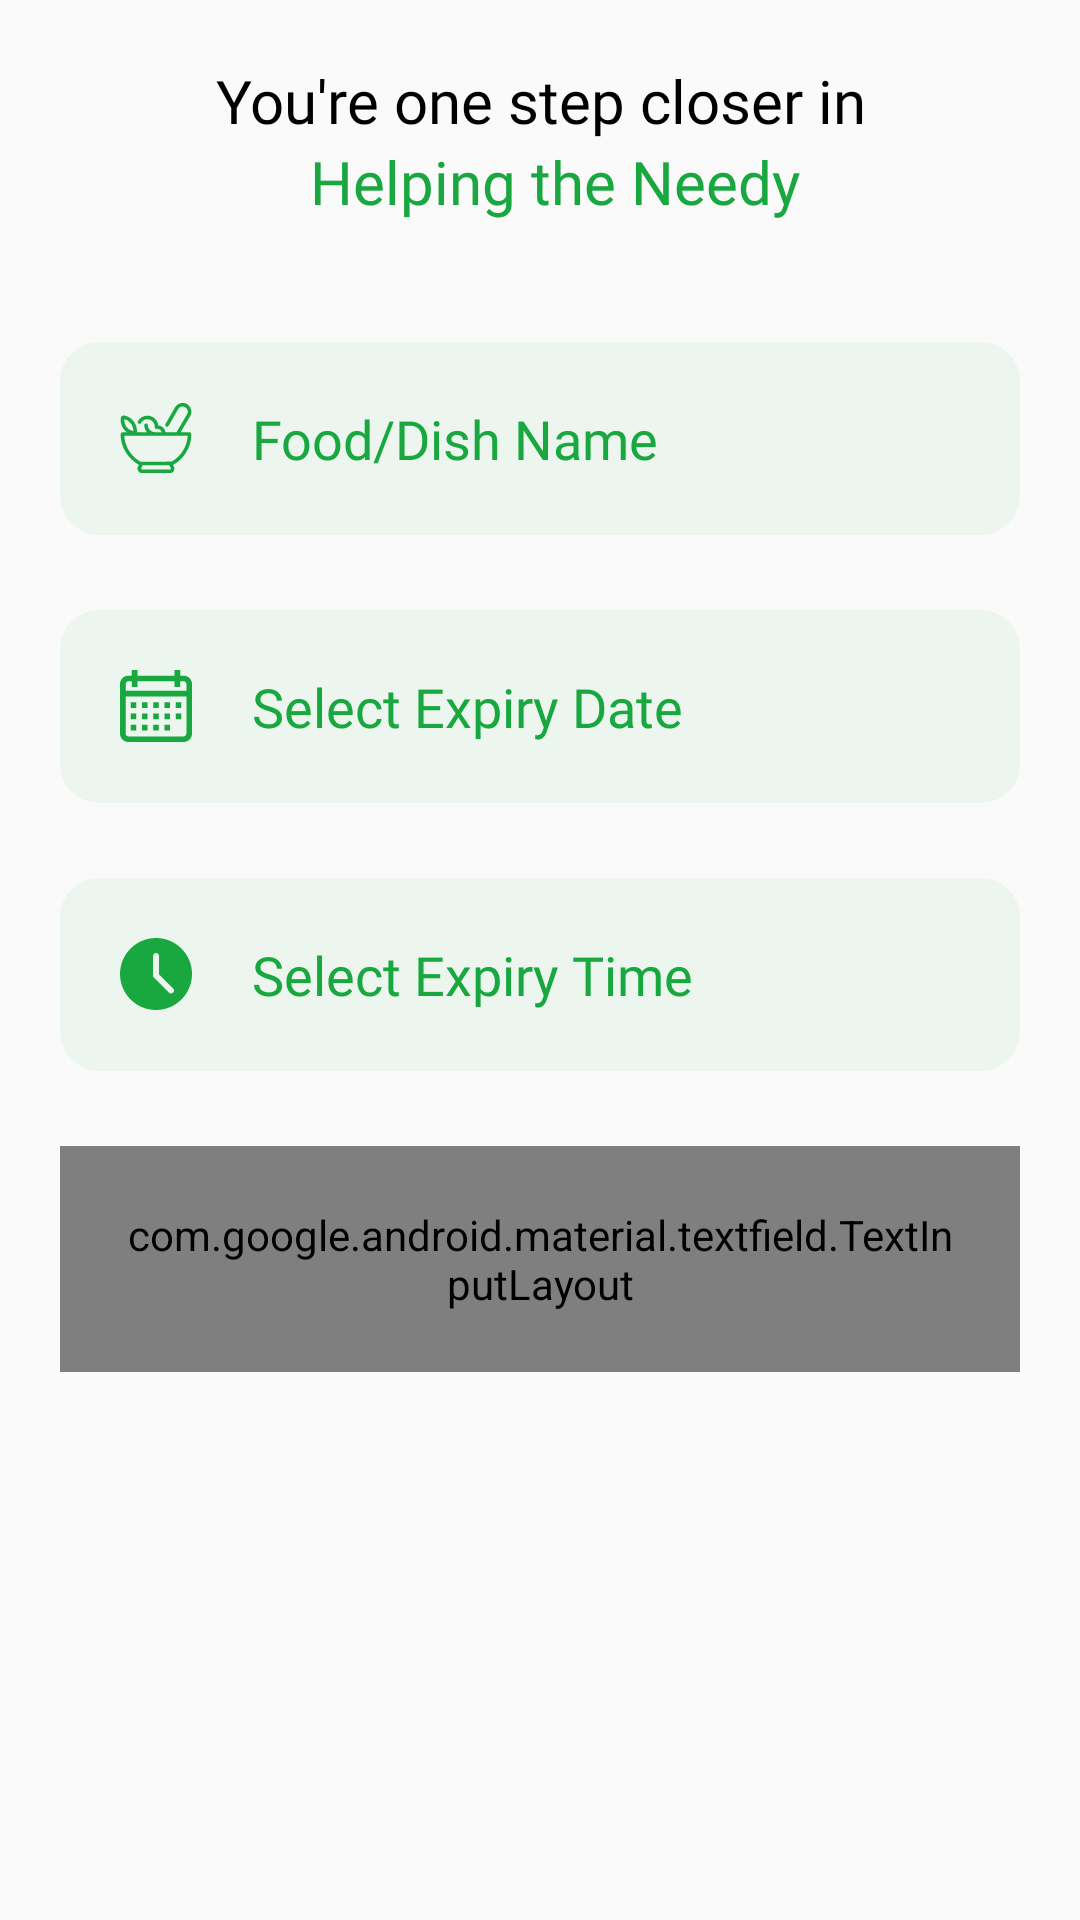

Reconstruct the res/layout file that produces this screen, plus the resources it refers to.
<!-- AndroidManifest.xml: application theme Theme.FoodBankSurplus -->
<!-- res/layout/add_new_food_layout.xml -->
<?xml version="1.0" encoding="utf-8"?>
<RelativeLayout xmlns:android="http://schemas.android.com/apk/res/android"
    xmlns:app="http://schemas.android.com/apk/res-auto"
    xmlns:tools="http://schemas.android.com/tools"
    android:layout_width="match_parent"
    android:layout_height="match_parent"
    tools:context=".provider.ui.ProviderFoodFragment">

    <LinearLayout
        android:id="@+id/topLinerLayout"
        android:layout_width="match_parent"
        android:layout_height="wrap_content"
        android:layout_marginTop="20dp"
        android:gravity="center_horizontal"
        android:orientation="vertical">

        <TextView
            android:layout_width="wrap_content"
            android:layout_height="wrap_content"
            android:fontFamily="@font/poppins_semibold"
            android:gravity="center"
            android:text="You're one step closer in"
            android:textColor="@color/black"
            android:textSize="20dp" />

        <TextView
            android:layout_width="wrap_content"
            android:layout_height="wrap_content"
            android:layout_marginLeft="5dp"
            android:fontFamily="@font/poppins_semibold"
            android:gravity="center"
            android:text="Helping the Needy"
            android:textColor="@color/green"
            android:textSize="20dp" />

    </LinearLayout>

    <ScrollView
        android:id="@+id/scrollview"
        android:layout_width="match_parent"
        android:layout_height="wrap_content"
        android:layout_below="@id/topLinerLayout"
        android:layout_marginTop="20dp">

        <LinearLayout
            android:layout_width="match_parent"
            android:layout_height="wrap_content"
            android:orientation="vertical"
            android:padding="20dp">


            <EditText
                android:layout_width="match_parent"
                android:layout_height="wrap_content"
                android:background="@drawable/splash_button"
                android:drawableLeft="@drawable/food_svg1"
                android:drawablePadding="20dp"
                android:fontFamily="@font/poppins_medium"
                android:hint="Food/Dish Name"
                android:inputType="text"
                android:padding="20dp"
                android:textColorHint="@color/green"
                android:textSize="18dp" />

            <EditText
                android:id="@+id/etExpiryDate"
                android:layout_width="match_parent"
                android:layout_height="wrap_content"
                android:layout_marginTop="25dp"
                android:background="@drawable/splash_button"
                android:drawableLeft="@drawable/datesvg"
                android:drawablePadding="20dp"
                android:fontFamily="@font/poppins_medium"
                android:hint="Select Expiry Date"
                android:inputType="date"
                android:padding="20dp"
                android:textColorHint="@color/green"
                android:textSize="18dp" />

            <EditText
                android:id="@+id/etExpiryTime"
                android:layout_width="match_parent"
                android:layout_height="wrap_content"
                android:layout_marginTop="25dp"
                android:background="@drawable/splash_button"
                android:drawableLeft="@drawable/timesvg"
                android:drawablePadding="20dp"
                android:fontFamily="@font/poppins_medium"
                android:hint="Select Expiry Time"
                android:inputType="datetime"
                android:padding="20dp"
                android:textColorHint="@color/green"
                android:textSize="18dp" />


            <com.google.android.material.textfield.TextInputLayout
                android:id="@+id/menu_drop"
                style="@style/Widget.MaterialComponents.TextInputLayout.OutlinedBox.ExposedDropdownMenu"
                android:layout_width="match_parent"
                android:layout_height="wrap_content"
                android:layout_marginTop="25dp"
                android:background="@drawable/splash_button"
                android:hint="@string/select1"
                android:outlineSpotShadowColor="@color/green"
                android:padding="20dp"
                android:textColorHint="@color/green"
                app:boxStrokeColor="@color/green"
                app:hintTextColor="@color/green">

                <AutoCompleteTextView
                    android:id="@+id/drop_items"
                    android:layout_width="match_parent"
                    android:layout_height="match_parent"
                    android:layout_weight="1"
                    android:inputType="none"
                    android:text="Choose Food Type" />

            </com.google.android.material.textfield.TextInputLayout>

        </LinearLayout>

    </ScrollView>

</RelativeLayout>
<!-- resources referenced by this layout -->
<resources>
  <color name="black">#FF000000</color>
  <color name="green">#19a73f</color>
  <!-- drawable datesvg (drawable) -->
  <vector android:height="24dp" android:viewportHeight="512"
      android:viewportWidth="512" android:width="24dp" xmlns:android="http://schemas.android.com/apk/res/android">
      <path android:fillColor="#19A73F" android:pathData="M452,40h-24L428,0h-40v40L124,40L124,0L84,0v40L60,40C26.92,40 0,66.92 0,100v352c0,33.08 26.92,60 60,60h392c33.08,0 60,-26.92 60,-60L512,100c0,-33.08 -26.92,-60 -60,-60zM472,452c0,11.03 -8.97,20 -20,20L60,472c-11.03,0 -20,-8.97 -20,-20L40,188h432v264zM472,148L40,148v-48c0,-11.03 8.97,-20 20,-20h24v40h40L124,80h264v40h40L428,80h24c11.03,0 20,8.97 20,20v48z"/>
      <path android:fillColor="#19A73F" android:pathData="M76,230h40v40H76zM156,230h40v40h-40zM236,230h40v40h-40zM316,230h40v40h-40zM396,230h40v40h-40zM76,310h40v40H76zM156,310h40v40h-40zM236,310h40v40h-40zM316,310h40v40h-40zM76,390h40v40H76zM156,390h40v40h-40zM236,390h40v40h-40zM316,390h40v40h-40zM396,310h40v40h-40z"/>
  </vector>
  <!-- drawable splash_button (drawable) -->
  <?xml version="1.0" encoding="utf-8"?>
  <shape xmlns:android="http://schemas.android.com/apk/res/android" android:shape="rectangle">
  
      <corners android:radius="13dp"/>
      <solid android:color="@color/light_green"/>
  
  </shape>
  <!-- drawable timesvg (drawable) -->
  <vector android:height="24dp" android:viewportHeight="512"
      android:viewportWidth="512" android:width="24dp" xmlns:android="http://schemas.android.com/apk/res/android">
      <path android:fillColor="#19A73F" android:pathData="M256,0C114.84,0 0,114.84 0,256s114.84,256 256,256 256,-114.84 256,-256S397.16,0 256,0zM377.75,388.41a21.28,21.28 0,0 1,-15.08 6.25,21.27 21.27,0 0,1 -15.08,-6.25L240.92,281.75a21.24,21.24 0,0 1,-6.25 -15.08L234.67,128c0,-11.8 9.56,-21.33 21.33,-21.33s21.33,9.53 21.33,21.33v129.84L377.75,358.25c8.34,8.34 8.34,21.82 0,30.16zM377.75,388.41"/>
  </vector>
  <string name="select1">Select Food Items</string>
  <style name="Theme.FoodBankSurplus" parent="Theme.AppCompat.DayNight.NoActionBar">
          
          <item name="colorPrimary">@color/purple_500</item>
          <item name="colorPrimaryVariant">@color/purple_700</item>
          <item name="colorOnPrimary">@color/white</item>
          
          <item name="colorSecondary">@color/teal_200</item>
          <item name="colorSecondaryVariant">@color/teal_700</item>
          <item name="colorOnSecondary">@color/black</item>
          
          <item name="android:statusBarColor">?attr/colorPrimaryVariant</item>
          
      </style>
  <color name="light_green">#ECF6EF</color>
  <color name="purple_500">#FF6200EE</color>
  <color name="purple_700">#FF3700B3</color>
  <color name="white">#FFFFFFFF</color>
  <color name="teal_200">#FF03DAC5</color>
  <color name="teal_700">#FF018786</color>
</resources>
